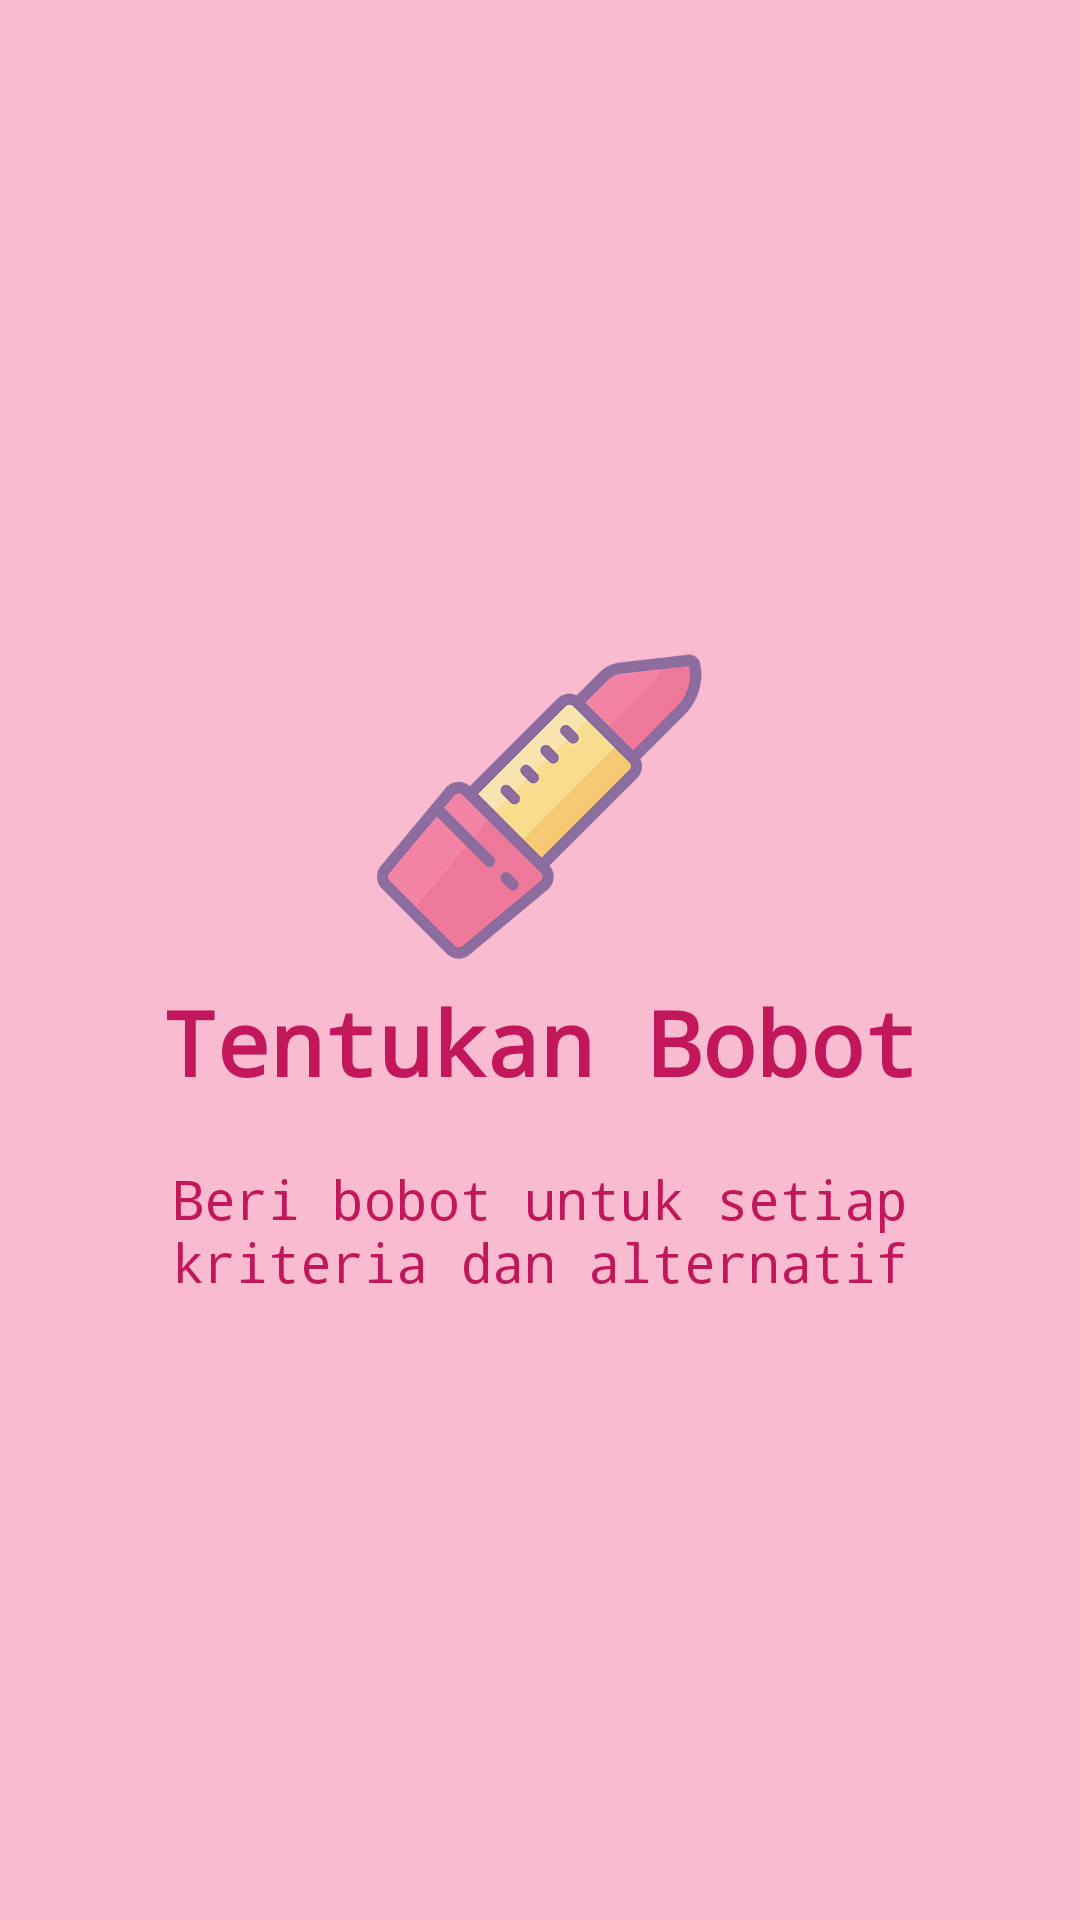

The Android layout XML behind this screen, and the referenced resources:
<!-- AndroidManifest.xml: application theme AppTheme -->
<!-- res/layout/slide2.xml -->
<?xml version="1.0" encoding="utf-8"?>
<RelativeLayout xmlns:android="http://schemas.android.com/apk/res/android"
    xmlns:tools="http://schemas.android.com/tools"
    android:orientation="vertical" android:layout_width="match_parent"
    android:layout_height="match_parent"
    android:background="@color/bg_color">

    <LinearLayout
        android:layout_width="wrap_content"
        android:layout_height="wrap_content"
        android:layout_centerInParent="true"
        android:gravity="center_horizontal"
        android:orientation="vertical"
        tools:ignore="UselessParent">

        <ImageView
            android:layout_width="@dimen/img_width"
            android:layout_height="@dimen/img_height"
            android:src="@drawable/ic_slide2"
            android:contentDescription=""
            tools:ignore="ContentDescription" />

        <TextView
            android:layout_width="wrap_content"
            android:layout_height="wrap_content"
            android:text="@string/title_slide2"
            android:textColor="@color/text_pink"
            android:textSize="@dimen/slide_title"
            android:textStyle="bold" />

        <TextView
            android:layout_width="wrap_content"
            android:layout_height="wrap_content"
            android:layout_marginTop="20dp"
            android:paddingLeft="@dimen/desc_padding"
            android:paddingRight="@dimen/desc_padding"
            android:text="@string/desc_slide2"
            android:textAlignment="center"
            android:textColor="@color/text_pink"
            android:textSize="18sp" />

    </LinearLayout>

</RelativeLayout>
<!-- resources referenced by this layout -->
<resources>
  <color name="bg_color">#FFF8BBD0</color>
  <color name="text_pink">#FFC2185B</color>
  <dimen name="desc_padding">40dp</dimen>
  <dimen name="img_height">120dp</dimen>
  <dimen name="img_width">120dp</dimen>
  <dimen name="slide_title">30sp</dimen>
  <!-- drawable ic_slide2: png bitmap (drawable, 49071 bytes) -->
  <string name="desc_slide2">Beri bobot untuk setiap kriteria dan alternatif</string>
  <string name="title_slide2">Tentukan Bobot</string>
  <style name="AppTheme" parent="Theme.AppCompat.Light.DarkActionBar">
          
          <item name="colorPrimary">@color/colorPrimary</item>
          <item name="colorPrimaryDark">@color/colorPrimaryDark</item>
          <item name="colorAccent">@color/colorAccent</item>
          <item name="android:typeface">monospace</item>
      </style>
  <color name="colorPrimary">#FFE91E63</color>
  <color name="colorPrimaryDark">#FFC2185B</color>
  <color name="colorAccent">#FFFF4081</color>
</resources>
